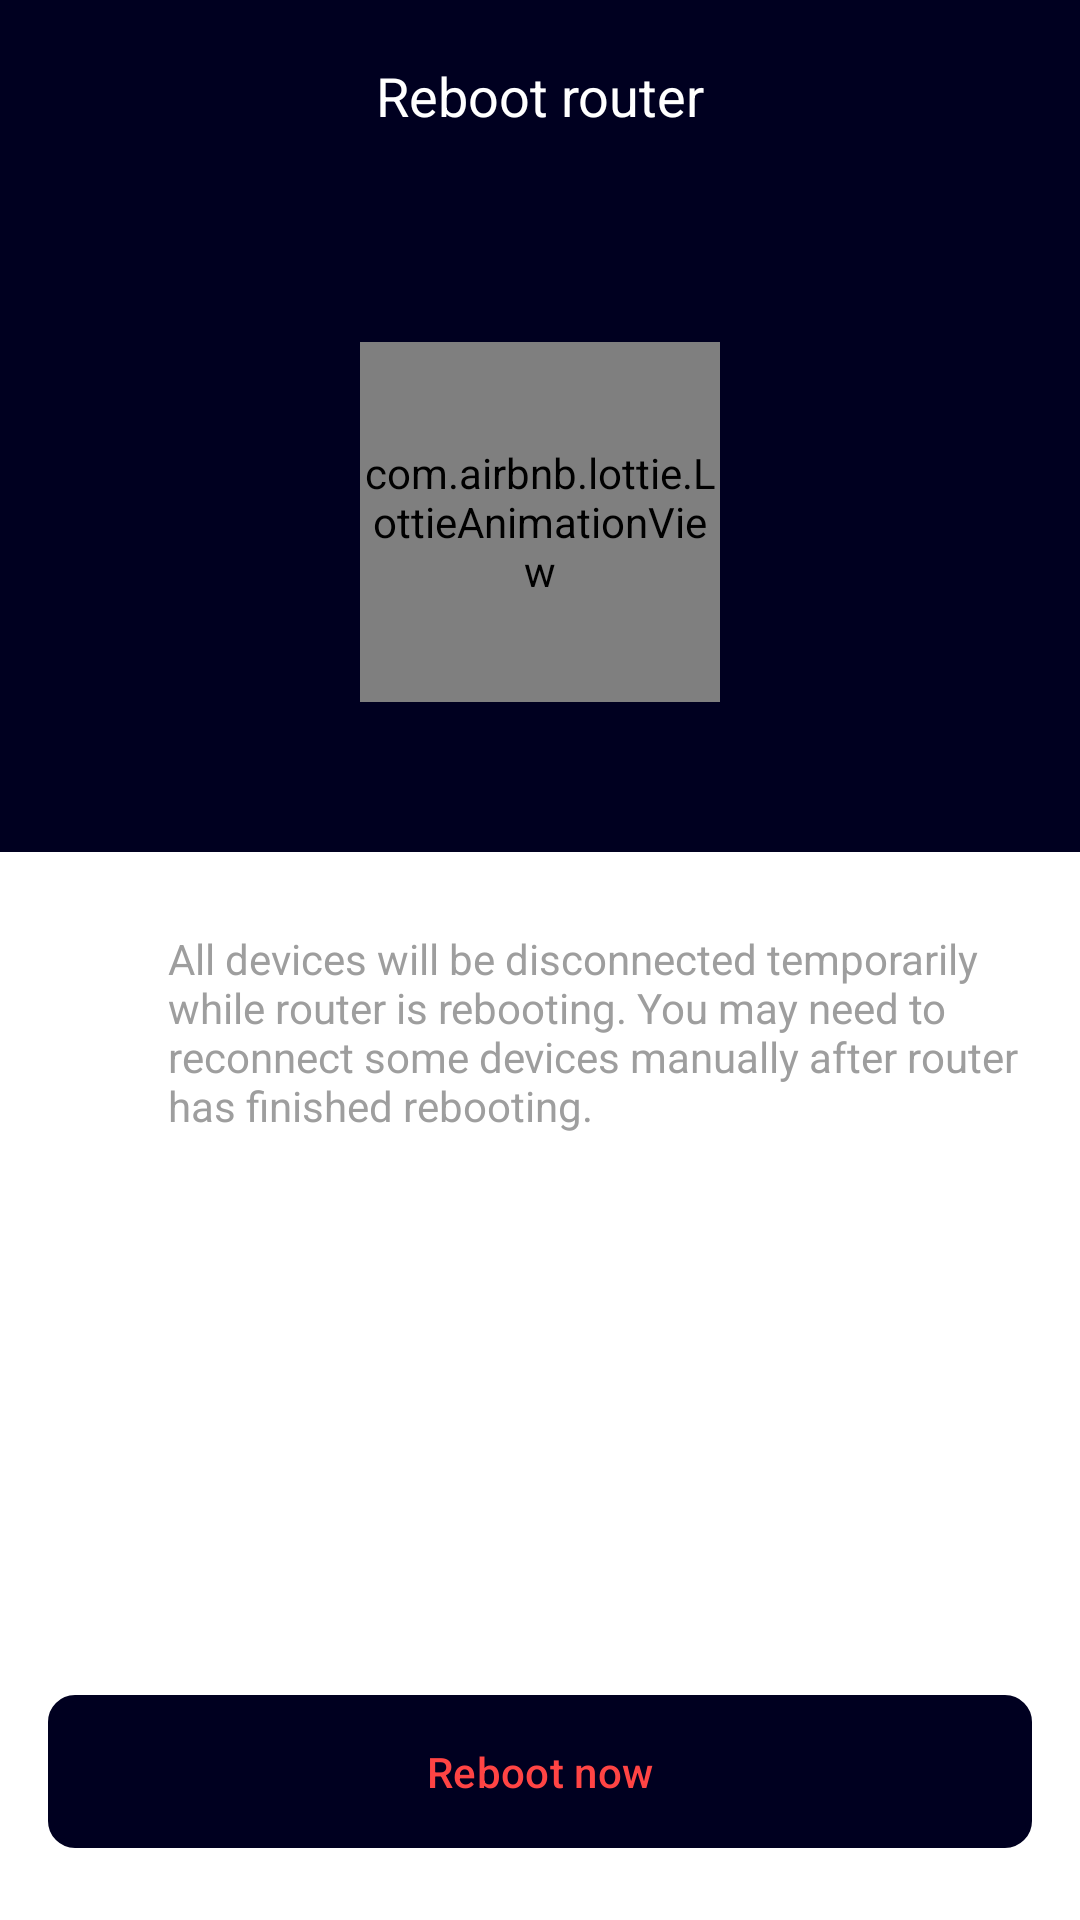

Here is an Android app screen rendered from its layout file. Give the layout XML and the strings, colors and styles it references.
<!-- AndroidManifest.xml: application theme Theme.WiFiManager -->
<!-- res/layout/activity_reboot_settings.xml -->
<?xml version="1.0" encoding="utf-8"?>
<LinearLayout xmlns:android="http://schemas.android.com/apk/res/android"
    xmlns:app="http://schemas.android.com/apk/res-auto"
    android:layout_width="match_parent"
    android:layout_height="match_parent"
    android:orientation="vertical"
    android:background="#FFFFFF"
    android:id="@+id/main">

    
    <androidx.appcompat.widget.Toolbar
        android:id="@+id/toolbar"
        android:layout_width="match_parent"
        android:layout_height="?attr/actionBarSize"
        android:background="@color/topColor"
        android:theme="@style/ThemeOverlay.AppCompat.Dark.ActionBar"
        app:navigationIcon="@drawable/left"
        app:popupTheme="@style/ThemeOverlay.AppCompat.Light"
        android:elevation="4dp">

        <TextView
            android:layout_width="wrap_content"
            android:layout_height="wrap_content"
            android:layout_gravity="center"
            android:text="Reboot router"
            android:textColor="#FFFFFF"
            android:textSize="18sp" />
    </androidx.appcompat.widget.Toolbar>

    
    <FrameLayout
        android:layout_width="match_parent"
        android:layout_height="220dp"
        android:background="@color/topColor">

        <RelativeLayout
            android:layout_width="wrap_content"
            android:layout_height="wrap_content"
            android:layout_gravity="center">

            <com.airbnb.lottie.LottieAnimationView
                android:id="@+id/rebootAnimationView"
                android:layout_width="120dp"
                android:layout_height="120dp"
                android:layout_gravity="center"
                app:lottie_autoPlay="true"
                app:lottie_loop="true"
                android:layout_centerInParent="true" />
        </RelativeLayout>
    </FrameLayout>

    
    <LinearLayout
        android:layout_width="match_parent"
        android:layout_height="wrap_content"
        android:orientation="horizontal"
        android:padding="16dp"
        android:layout_marginTop="10dp"
        android:background="#FFFFFF">

        <ImageView
            android:layout_marginTop="10dp"
            android:layout_width="24dp"
            android:layout_height="24dp"
            android:src="@drawable/ic_warning"
            />

        <TextView
            android:layout_width="match_parent"
            android:layout_height="wrap_content"
            android:layout_marginStart="16dp"
            android:text="All devices will be disconnected temporarily while router is rebooting. You may need to reconnect some devices manually after router has finished rebooting."
            android:textColor="#9E9E9E"
            android:textSize="14sp" />
    </LinearLayout>

    
    <View
        android:layout_width="match_parent"
        android:layout_height="0dp"
        android:layout_weight="1" />

    
    <Button
        android:id="@+id/rebootButton"
        android:layout_width="match_parent"
        android:layout_height="wrap_content"
        android:layout_marginStart="16dp"
        android:layout_marginEnd="16dp"
        android:layout_marginBottom="24dp"
        android:text="Reboot now"
        android:clickable="true"
        android:textColor="#FF4444"
        android:textAllCaps="false"
        android:background="@drawable/rounded_button_outline"
        android:foreground="?attr/selectableItemBackground"
        android:paddingTop="12dp"
        android:paddingBottom="12dp" />

</LinearLayout>
<!-- resources referenced by this layout -->
<resources>
  <color name="topColor">#000020</color>
  <!-- drawable rounded_button_outline (drawable) -->
  <ripple xmlns:android="http://schemas.android.com/apk/res/android"
      android:color="@color/dark_gray">
      <item android:id="@android:id/mask">
          <shape android:shape="rectangle">
              <solid android:color="@color/dark_gray" />
          </shape>
      </item>
      <item>
          <shape android:shape="rectangle">
              <solid android:color="#FFFFFF"/>
              <stroke android:width="2dp" android:color="#F8F8F8"/>
              <corners android:radius="8dp"/>
          </shape>
      </item>
  </ripple>
  <style name="Theme.WiFiManager" parent="Base.Theme.WiFiManager" />
  <color name="dark_gray">#757575</color>
  <style name="Base.Theme.WiFiManager" parent="Theme.Material3.Light.NoActionBar">
          
          <item name="colorPrimary">@color/topColor</item>
          <item name="android:forceDarkAllowed" tools:ignore="NewApi">false</item> 
      </style>
</resources>
